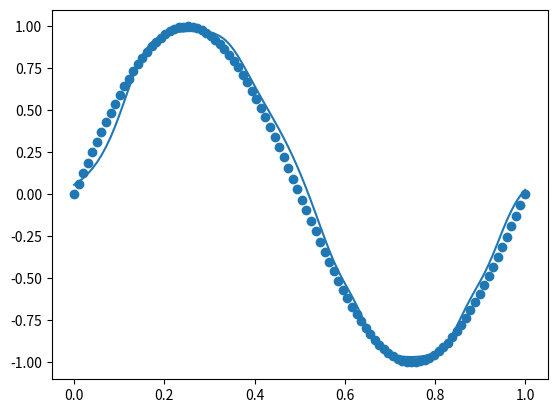

Here is the Python script that generated this plot:
import numpy as np 
import matplotlib.pyplot as plt 

"""
- [x] generate data 
- [ ] neural network
    - [x] init
    - [ ] forward
    - [ ] backpropagate
    - [x] activation
    - [ ] train
"""

def generate_data(n: int) -> np.ndarray: 
    x = np.linspace(0, 1, n) 
    x = x.reshape(len(x), 1)
    y = np.sin(2 * np.pi * x)
    return x, y

class NN:
    def __init__(self, n_input: int, n_hidden: int, n_output: int, num_layers: int) -> None:
        """
        n_input: dimensionality of the input 
        n_hidden: number of neurons in the hidden layers 
        n_output: dimensionality of the output
        num_layers: the number of hidden layers
        """
        self.n_input = n_input 
        self.n_hidden = n_hidden 
        self.n_output = n_output 
        self.num_layers = num_layers 
        self.w = []
        self.b = []
        self.gradw = []
        self.gradb = []
        self.deltas = []
        #initializing the weights
        self.w.append(np.random.randn(n_input, n_hidden))
        for i in range(num_layers - 1):
            self.w.append(np.random.randn(n_hidden, n_hidden))
        self.w.append(np.random.randn(n_hidden, n_output))
        #initializing the biases
        self.b.append(np.zeros((1, n_hidden)))
        for i in range(num_layers - 1):
            self.b.append(np.zeros((1, n_hidden)))
        self.b.append(np.zeros((1, n_output)))

    def activation(self, x: np.ndarray) -> np.ndarray:
        # x = [-1*num for num in x]
        # return (1)/(1 + np.exp(x))
        return np.tanh(x)

    def activation_deriv(self, x: np.ndarray) -> np.ndarray:
        # return self.activation(x)*(1 - self.activation(x))
        return 1 - np.power(self.activation(x), 2)

    def forward(self, x: np.ndarray) -> np.ndarray:
        self.z = []
        self.a = []
        self.z.append(x)
        self.a.append(x)

        for i in range(self.num_layers):
            self.z.append(np.dot(self.a[i], self.w[i]) + self.b[i])
            self.a.append(self.activation(self.z[i + 1]))
        return self.a[-1]
    
    def mse(self, x: np.ndarray, y: np.ndarray) -> float:
        return np.mean(np.power(self.predict(x) - y, 2))


    def backward(self, x: np.ndarray, y: np.ndarray) -> None:
        self.gradw = []
        self.gradb = []
        self.deltas = []
        
        self.deltas.append(self.a[-1] - y)

        self.gradw.append(np.dot(self.a[-2].T, self.deltas[-1]))
        self.gradb.append(np.sum(self.deltas[-1], axis=0, keepdims=True))

        for i in range(self.num_layers - 1, 0, -1):
            self.deltas.append(np.dot(self.deltas[-1], self.w[i].T) * self.activation_deriv(self.z[i]))
            self.gradw.append(np.dot(self.a[i - 1].T, self.deltas[-1]))
            self.gradb.append(np.sum(self.deltas[-1], axis=0, keepdims=True))
        
        self.gradw.reverse()
        self.gradb.reverse()
        self.deltas.reverse()

    def update(self, lr: float) -> None:
        for i in range(self.num_layers):
            self.w[i] -= lr*self.gradw[i]
            self.b[i] -= lr*self.gradb[i]

    def train(self, x: np.ndarray, y: np.ndarray, lr: float, epochs: int) -> None:
        for i in range(epochs):
            self.forward(x)
            self.backward(x, y)
            self.update(lr)
            # if (self.mse(x, y) < 0.1):
                # break
            if i % 100 == 0:
                print(f'Epoch {i}: {self.mse(x, y)}')
    
    def predict(self, x: np.ndarray) -> np.ndarray:
        return self.forward(x)
    
#make an NN 
x, y = generate_data(100)
nn = NN(1, 3, 1, 3)

nn.train(x, y, 0.01, 10000)


y_pred = [np.mean(a) for a in nn.predict(x)]
plt.scatter(x, y)
plt.plot(x, y_pred)
#plt.show()